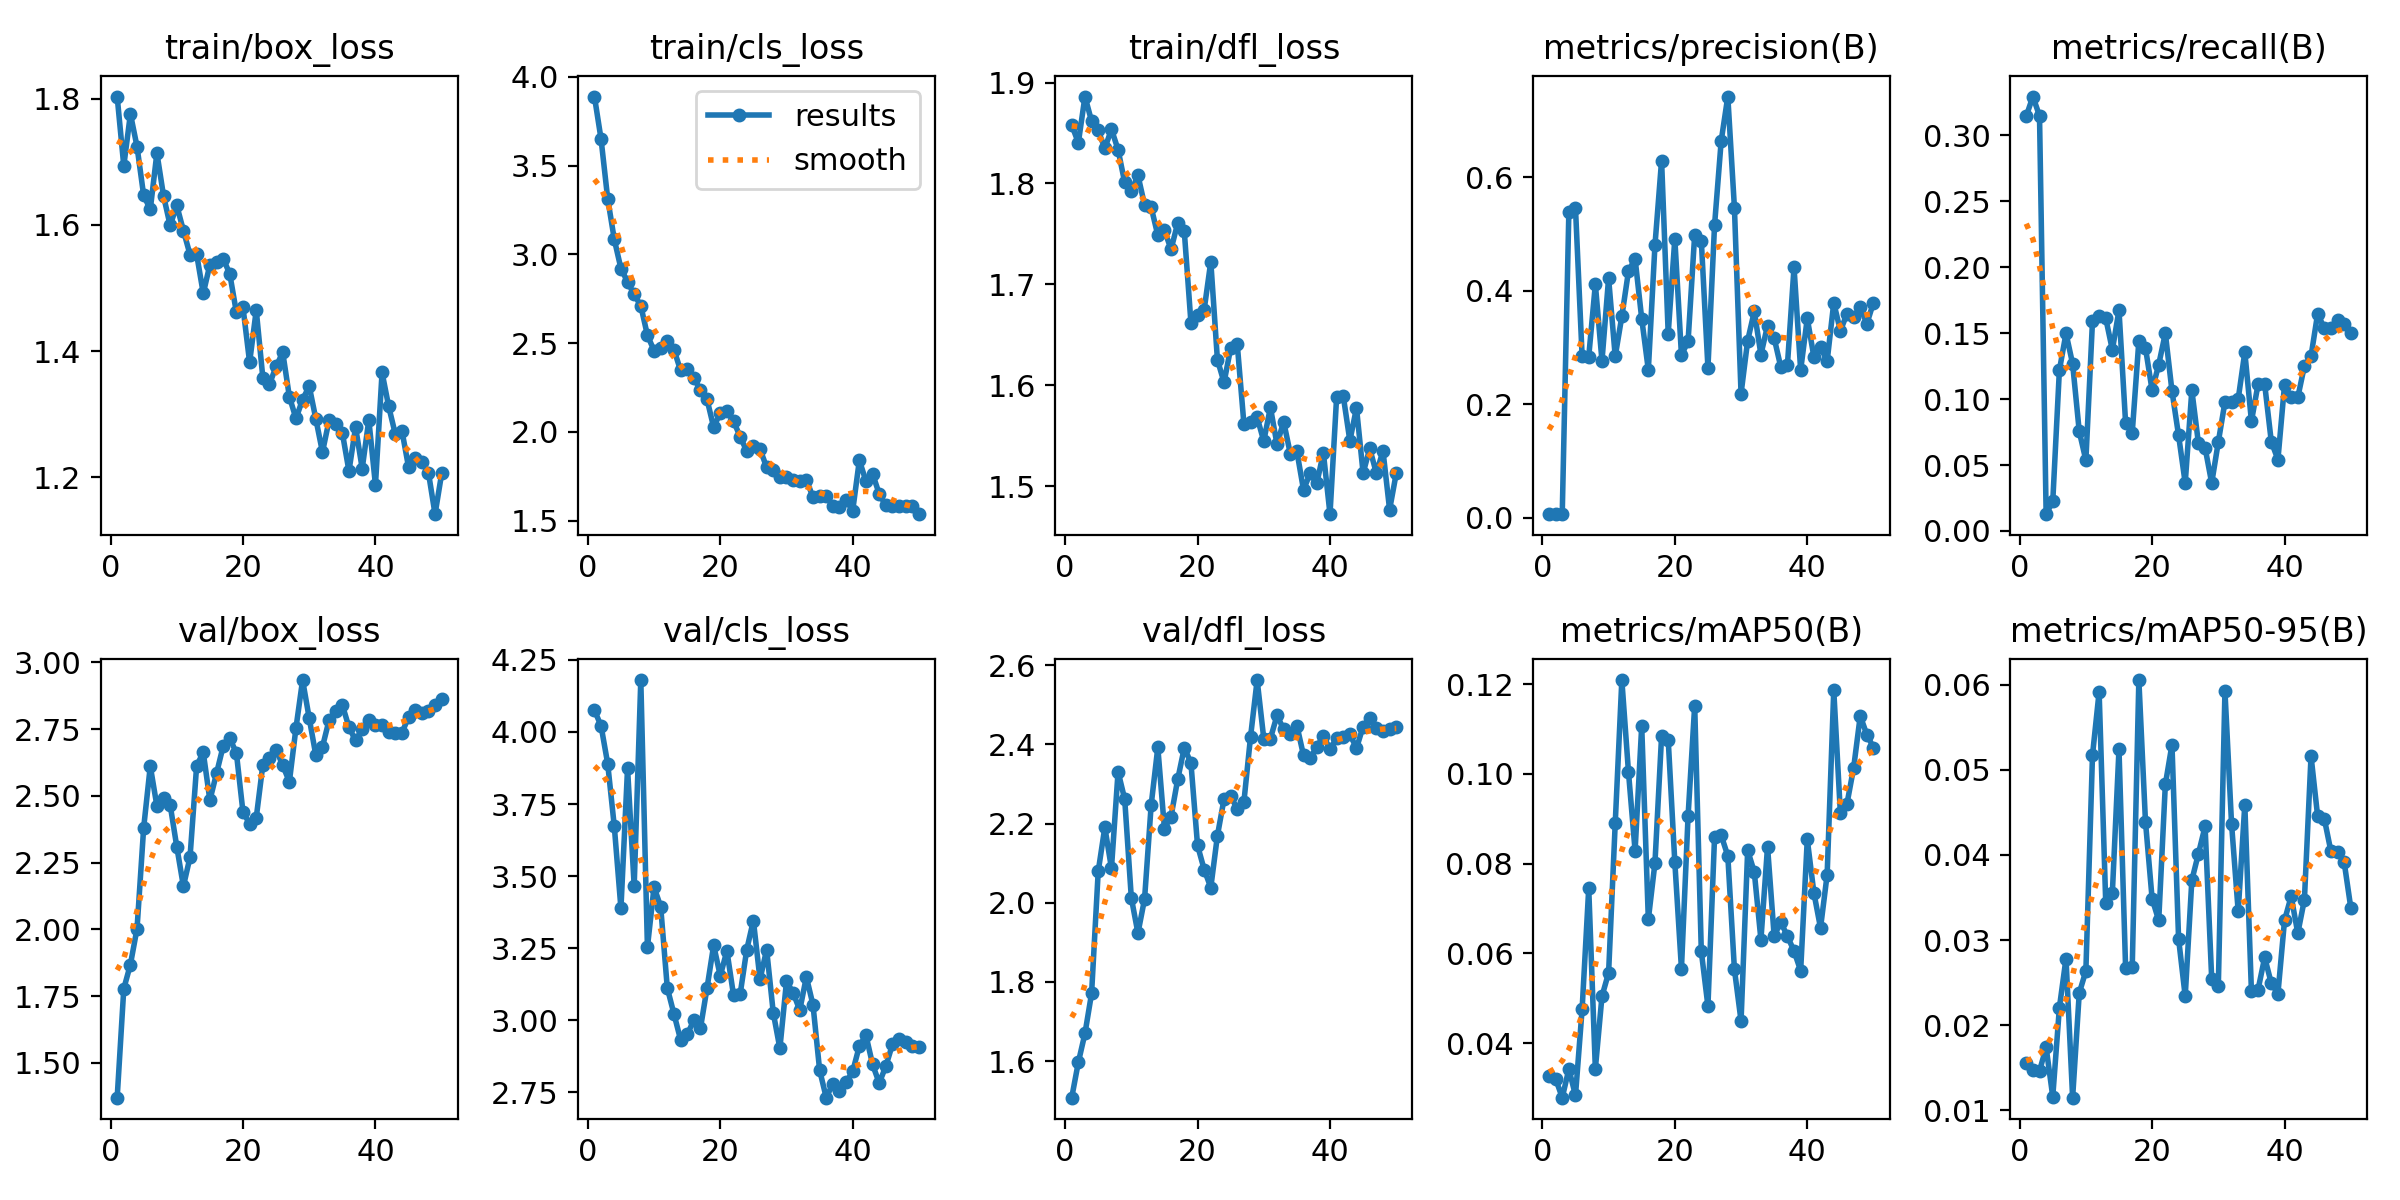

The data file committed next to this chart (first rows):
epoch, time, train/box_loss, train/cls_loss, train/dfl_loss, metrics/precision(B), metrics/recall(B), metrics/mAP50(B), metrics/mAP50-95(B), val/box_loss, val/cls_loss, val/dfl_loss, lr/pg0, lr/pg1, lr/pg2
1, 31.92, 1.803, 3.89, 1.858, 0.00678, 0.3147, 0.03269, 0.0156, 1.37, 4.075, 1.508, 0.000125, 0.000125, 0.000125
2, 61.54, 1.694, 3.65, 1.84, 0.00648, 0.3295, 0.03207, 0.01478, 1.778, 4.021, 1.597, 0.0002531, 0.0002531, 0.0002531
3, 90.63, 1.776, 3.314, 1.886, 0.00709, 0.3149, 0.02784, 0.01463, 1.869, 3.89, 1.67, 0.000376, 0.000376, 0.000376
4, 119.7, 1.724, 3.084, 1.862, 0.5395, 0.01271, 0.03422, 0.01739, 2.003, 3.672, 1.771, 0.0004936, 0.0004936, 0.0004936
5, 149.5, 1.647, 2.92, 1.853, 0.5454, 0.02239, 0.02834, 0.0116, 2.38, 3.388, 2.079, 0.000606, 0.000606, 0.000606
6, 178.4, 1.625, 2.845, 1.835, 0.2853, 0.1218, 0.04752, 0.02205, 2.612, 3.874, 2.191, 0.000713, 0.000713, 0.000713
7, 207.2, 1.714, 2.774, 1.854, 0.2838, 0.1499, 0.0745, 0.02783, 2.462, 3.466, 2.087, 0.000734, 0.000734, 0.000734
8, 236.1, 1.646, 2.71, 1.833, 0.4113, 0.1268, 0.03427, 0.01148, 2.491, 4.18, 2.331, 0.0007175, 0.0007175, 0.0007175
9, 265, 1.599, 2.544, 1.801, 0.2764, 0.07551, 0.05044, 0.02377, 2.466, 3.254, 2.262, 0.0007011, 0.0007011, 0.0007011
10, 294.1, 1.631, 2.458, 1.792, 0.422, 0.05361, 0.05566, 0.02637, 2.31, 3.462, 2.013, 0.0006846, 0.0006846, 0.0006846
11, 322.8, 1.591, 2.474, 1.808, 0.2844, 0.1592, 0.08894, 0.05173, 2.162, 3.394, 1.923, 0.0006681, 0.0006681, 0.0006681
12, 352.7, 1.553, 2.511, 1.779, 0.3549, 0.1634, 0.1209, 0.05916, 2.271, 3.112, 2.01, 0.0006516, 0.0006516, 0.0006516
13, 381.6, 1.554, 2.464, 1.776, 0.4343, 0.1614, 0.1004, 0.03434, 2.613, 3.023, 2.248, 0.0006351, 0.0006351, 0.0006351
14, 410.4, 1.492, 2.347, 1.749, 0.4565, 0.1373, 0.08286, 0.03556, 2.663, 2.933, 2.393, 0.0006186, 0.0006186, 0.0006186
15, 439.3, 1.537, 2.352, 1.754, 0.3509, 0.1674, 0.1106, 0.05241, 2.484, 2.951, 2.188, 0.0006021, 0.0006021, 0.0006021
16, 469, 1.541, 2.302, 1.735, 0.2606, 0.08182, 0.06756, 0.0267, 2.584, 3, 2.218, 0.0005856, 0.0005856, 0.0005856
17, 498, 1.547, 2.237, 1.761, 0.4801, 0.07441, 0.08014, 0.02678, 2.686, 2.972, 2.312, 0.0005691, 0.0005691, 0.0005691
18, 527, 1.523, 2.183, 1.752, 0.6293, 0.1441, 0.1084, 0.06055, 2.716, 3.112, 2.392, 0.0005526, 0.0005526, 0.0005526
19, 556.1, 1.462, 2.026, 1.662, 0.3244, 0.1388, 0.1076, 0.0439, 2.661, 3.26, 2.353, 0.0005361, 0.0005361, 0.0005361
20, 585, 1.469, 2.107, 1.669, 0.4914, 0.1067, 0.08029, 0.03487, 2.439, 3.154, 2.145, 0.0005196, 0.0005196, 0.0005196
21, 613.8, 1.382, 2.115, 1.675, 0.2868, 0.1262, 0.0566, 0.0323, 2.397, 3.241, 2.084, 0.0005031, 0.0005031, 0.0005031
22, 642.6, 1.465, 2.061, 1.722, 0.3107, 0.15, 0.09056, 0.04828, 2.418, 3.087, 2.038, 0.0004866, 0.0004866, 0.0004866
23, 671.4, 1.358, 1.973, 1.625, 0.4988, 0.1062, 0.1152, 0.05295, 2.617, 3.09, 2.17, 0.0004701, 0.0004701, 0.0004701
24, 700.5, 1.348, 1.891, 1.603, 0.4881, 0.07245, 0.06042, 0.03015, 2.642, 3.245, 2.262, 0.0004537, 0.0004537, 0.0004537
25, 729.4, 1.376, 1.918, 1.637, 0.2645, 0.03633, 0.04825, 0.02339, 2.673, 3.346, 2.269, 0.0004372, 0.0004372, 0.0004372
26, 758.2, 1.398, 1.903, 1.64, 0.5156, 0.1067, 0.08595, 0.03703, 2.615, 3.142, 2.238, 0.0004207, 0.0004207, 0.0004207
27, 787, 1.328, 1.8, 1.562, 0.6636, 0.0664, 0.08631, 0.04016, 2.553, 3.245, 2.255, 0.0004042, 0.0004042, 0.0004042
28, 815.9, 1.293, 1.782, 1.563, 0.742, 0.06313, 0.08173, 0.04335, 2.755, 3.027, 2.419, 0.0003877, 0.0003877, 0.0003877
29, 844.7, 1.323, 1.747, 1.568, 0.5462, 0.03633, 0.05643, 0.02544, 2.934, 2.903, 2.563, 0.0003712, 0.0003712, 0.0003712
30, 873.7, 1.345, 1.745, 1.545, 0.2187, 0.06755, 0.04494, 0.02461, 2.791, 3.135, 2.415, 0.0003547, 0.0003547, 0.0003547
31, 902.6, 1.293, 1.729, 1.578, 0.3122, 0.09778, 0.08295, 0.05924, 2.652, 3.096, 2.415, 0.0003382, 0.0003382, 0.0003382
32, 931.3, 1.24, 1.723, 1.541, 0.3635, 0.09778, 0.07812, 0.04363, 2.684, 3.035, 2.473, 0.0003217, 0.0003217, 0.0003217
33, 960, 1.291, 1.731, 1.564, 0.2875, 0.1, 0.06305, 0.03337, 2.784, 3.15, 2.438, 0.0003052, 0.0003052, 0.0003052
34, 988.8, 1.285, 1.631, 1.532, 0.3386, 0.1356, 0.08377, 0.04592, 2.819, 3.054, 2.425, 0.0002887, 0.0002887, 0.0002887
35, 1018, 1.271, 1.639, 1.534, 0.3166, 0.08326, 0.06386, 0.02396, 2.841, 2.828, 2.448, 0.0002722, 0.0002722, 0.0002722
36, 1046, 1.21, 1.64, 1.496, 0.2657, 0.1113, 0.06699, 0.02418, 2.757, 2.732, 2.373, 0.0002557, 0.0002557, 0.0002557
37, 1075, 1.28, 1.581, 1.513, 0.2686, 0.1112, 0.06381, 0.02796, 2.708, 2.78, 2.367, 0.0002392, 0.0002392, 0.0002392
38, 1104, 1.214, 1.574, 1.503, 0.4414, 0.06766, 0.06054, 0.02492, 2.749, 2.756, 2.393, 0.0002227, 0.0002227, 0.0002227
39, 1133, 1.291, 1.615, 1.533, 0.2603, 0.05415, 0.05612, 0.0237, 2.785, 2.785, 2.422, 0.0002063, 0.0002063, 0.0002063
40, 1163, 1.188, 1.556, 1.472, 0.3513, 0.1109, 0.0854, 0.03233, 2.765, 2.823, 2.388, 0.0001898, 0.0001898, 0.0001898
41, 1257, 1.366, 1.84, 1.588, 0.2835, 0.1014, 0.07347, 0.03513, 2.766, 2.911, 2.416, 0.0001733, 0.0001733, 0.0001733
42, 1286, 1.312, 1.722, 1.589, 0.3008, 0.1013, 0.06567, 0.0308, 2.738, 2.948, 2.42, 0.0001568, 0.0001568, 0.0001568
43, 1315, 1.269, 1.763, 1.545, 0.276, 0.1251, 0.07753, 0.03476, 2.737, 2.847, 2.426, 0.0001403, 0.0001403, 0.0001403
44, 1344, 1.274, 1.65, 1.577, 0.3787, 0.1327, 0.1186, 0.05162, 2.736, 2.782, 2.39, 0.0001238, 0.0001238, 0.0001238
45, 1372, 1.216, 1.585, 1.513, 0.3294, 0.1649, 0.09119, 0.04452, 2.795, 2.841, 2.445, 0.0001073, 0.0001073, 0.0001073
46, 1401, 1.23, 1.584, 1.537, 0.3597, 0.1537, 0.09337, 0.04427, 2.822, 2.917, 2.467, 9.0797e-05, 9.0797e-05, 9.0797e-05
47, 1430, 1.224, 1.581, 1.513, 0.3543, 0.1537, 0.1013, 0.04043, 2.809, 2.934, 2.441, 7.43036e-05, 7.43036e-05, 7.43036e-05
48, 1458, 1.208, 1.584, 1.535, 0.3706, 0.1603, 0.1129, 0.0404, 2.818, 2.925, 2.433, 5.78102e-05, 5.78102e-05, 5.78102e-05
49, 1487, 1.142, 1.58, 1.477, 0.3421, 0.157, 0.1087, 0.03917, 2.842, 2.911, 2.439, 4.13168e-05, 4.13168e-05, 4.13168e-05
50, 1515, 1.206, 1.536, 1.513, 0.3792, 0.1499, 0.1058, 0.03381, 2.863, 2.909, 2.444, 2.48234e-05, 2.48234e-05, 2.48234e-05
